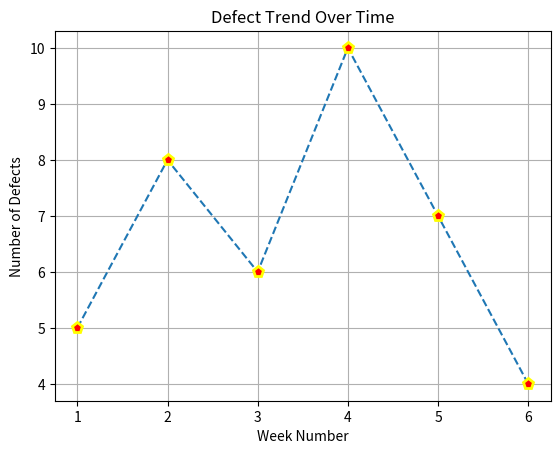

Here is the Python script that generated this plot:
import matplotlib.pyplot as plt

weeks = [1, 2, 3, 4, 5, 6]
defects = [5, 8, 6, 10, 7, 4]

plt.plot(weeks, defects, 
         marker='p', 
         linestyle='dashed', 
         markersize=8, 
         markerfacecolor='red', 
         markeredgecolor='yellow', 
         markeredgewidth=2)

plt.title('Defect Trend Over Time')
plt.xlabel('Week Number')
plt.ylabel('Number of Defects')

plt.grid(True)
plt.savefig('test_results.png') 

plt.show()